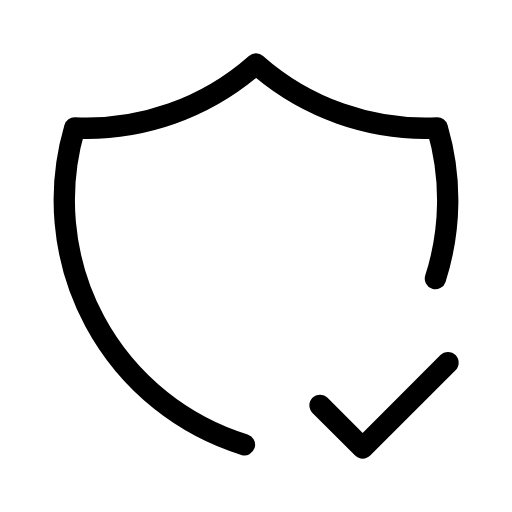
t = 0.00 s
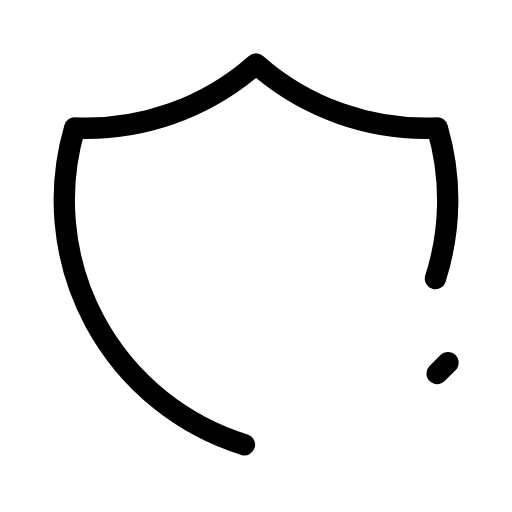
t = 0.47 s
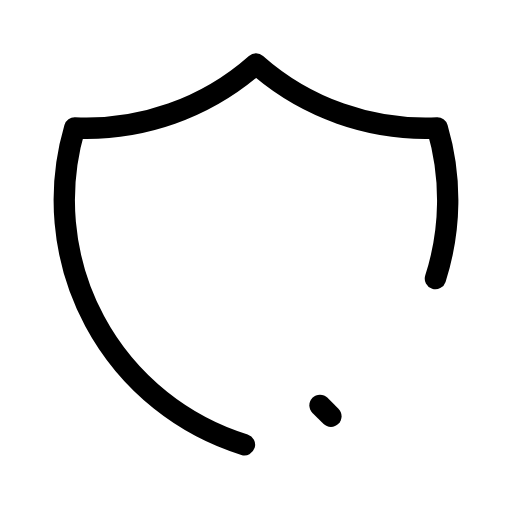
t = 1.00 s
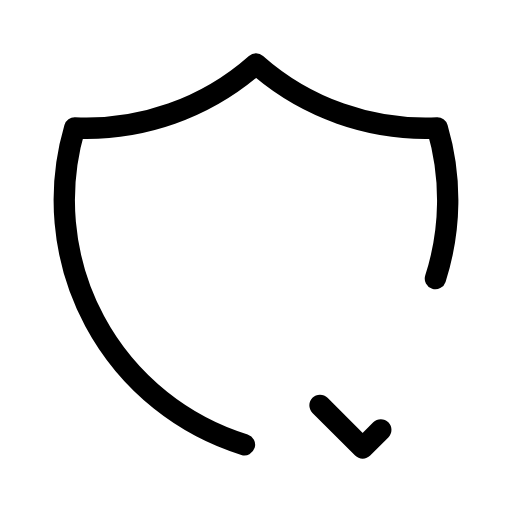
t = 1.37 s
t = 2.10 s: frame unchanged from t = 0.00 s, image omitted
t = 2.55 s: frame unchanged from t = 0.00 s, image omitted

The animated SVG that drew these frames (rendered in a browser with its animation timeline set to each time). Animation: 1 SMIL element (animate=1); one cycle of 3.00 s, repeats indefinitely.

<svg xmlns="http://www.w3.org/2000/svg" width="24" height="24" viewBox="0 0 24 24" fill="none" stroke="currentColor"
     stroke-width="1" stroke-linecap="round" stroke-linejoin="round"
     class="icon icon-tabler icons-tabler-animated icon-tabler-shield-check">
    <path stroke="none" d="M0 0h24v24H0z" fill="none"/>
    <path d="M11.46 20.846a12 12 0 0 1 -7.96 -14.846a12 12 0 0 0 8.5 -3a12 12 0 0 0 8.5 3a12 12 0 0 1 -.09 7.06"/>
    <path d="M15 19l2 2l4 -4" pathLength="1" stroke-dasharray="1 1.1">
        <animate attributeName="stroke-dashoffset" values="0;-1.05;-2.1;-2.1" keyTimes="0;0.21;0.7;1" dur="3s" repeatCount="indefinite" calcMode="spline" keySplines="0.42 0 0.58 1;0.42 0 0.58 1;0.42 0 0.58 1"/>
    </path>
</svg>
